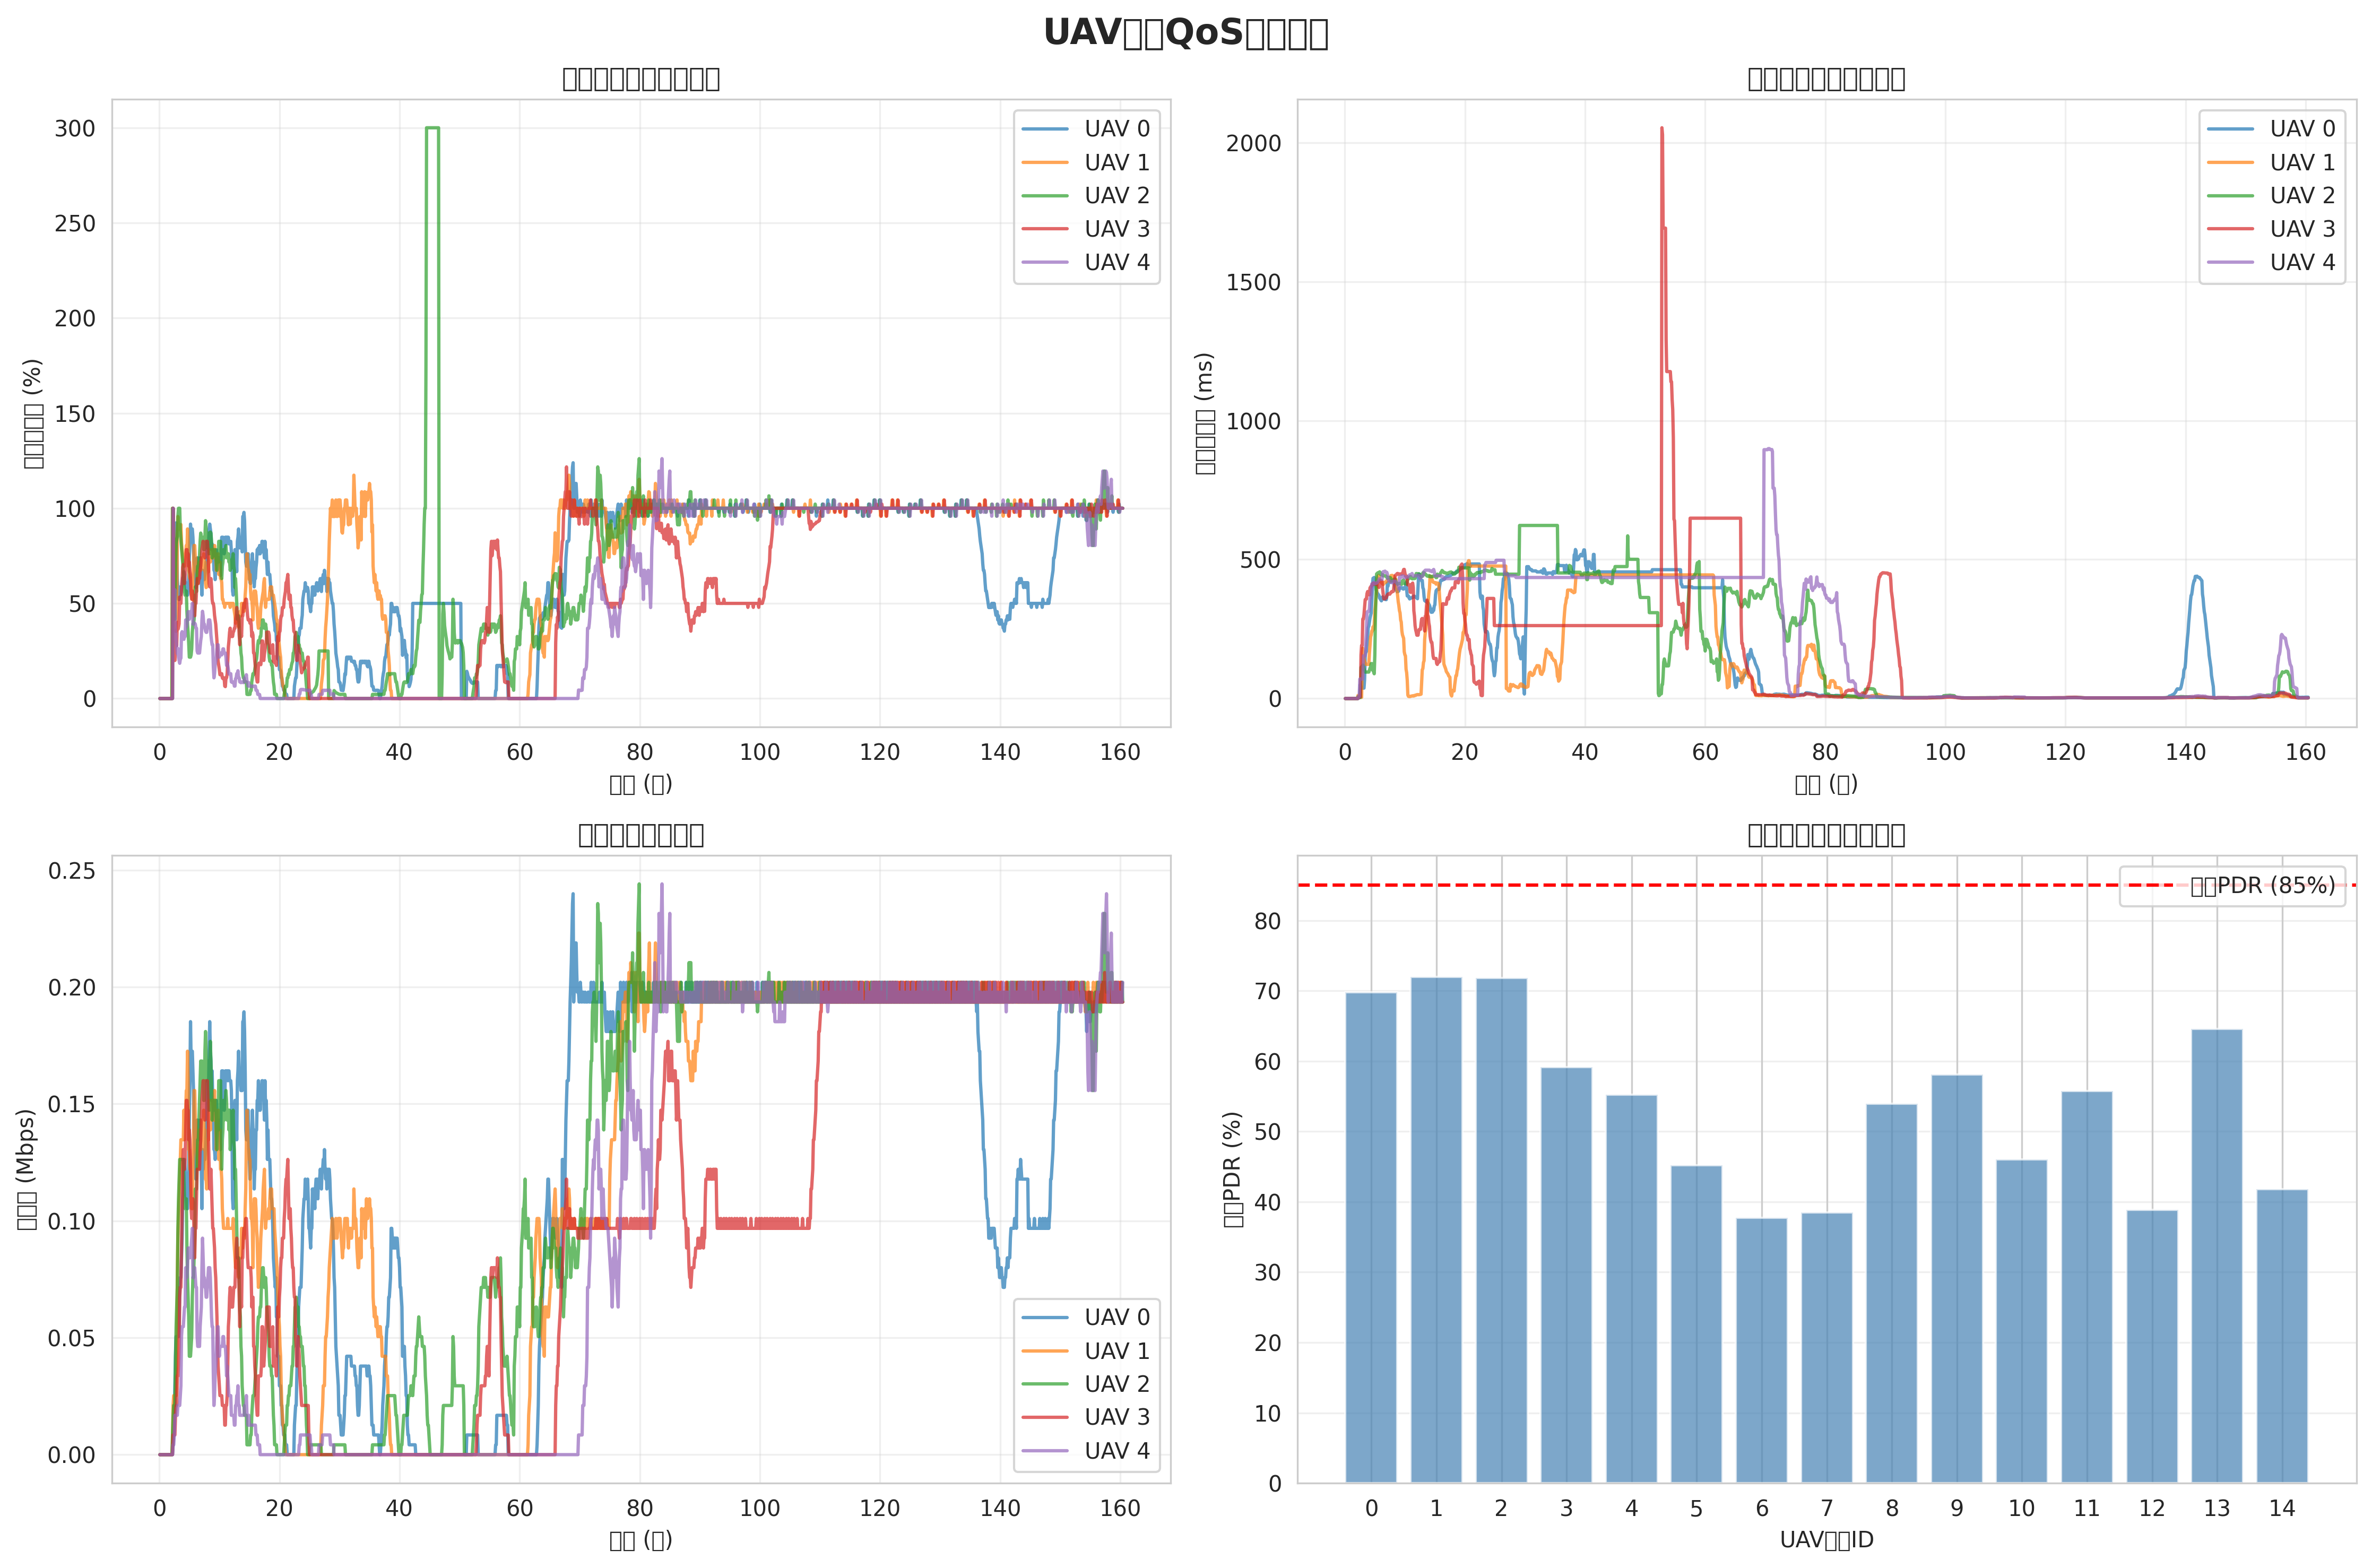

The data file committed next to this chart (first rows):
time, uav0_pdr, uav0_delay, uav0_throughput, uav1_pdr, uav1_delay, uav1_throughput, uav2_pdr, uav2_delay, uav2_throughput, uav3_pdr, uav3_delay, uav3_throughput, uav4_pdr, uav4_delay, uav4_throughput, uav5_pdr, uav5_delay, uav5_throughput, uav6_pdr, uav6_delay, uav6_throughput, uav7_pdr, uav7_delay
0.1, 0, 0, 0, 0, 0, 0, 0, 0, 0, 0, 0, 0, 0, 0, 0, 0, 0, 0, 0, 0, 0, 0, 0
0.2, 0, 0, 0, 0, 0, 0, 0, 0, 0, 0, 0, 0, 0, 0, 0, 0, 0, 0, 0, 0, 0, 0, 0
0.3, 0, 0, 0, 0, 0, 0, 0, 0, 0, 0, 0, 0, 0, 0, 0, 0, 0, 0, 0, 0, 0, 0, 0
0.4, 0, 0, 0, 0, 0, 0, 0, 0, 0, 0, 0, 0, 0, 0, 0, 0, 0, 0, 0, 0, 0, 0, 0
0.5, 0, 0, 0, 0, 0, 0, 0, 0, 0, 0, 0, 0, 0, 0, 0, 0, 0, 0, 0, 0, 0, 0, 0
0.6, 0, 0, 0, 0, 0, 0, 0, 0, 0, 0, 0, 0, 0, 0, 0, 0, 0, 0, 0, 0, 0, 0, 0
0.7, 0, 0, 0, 0, 0, 0, 0, 0, 0, 0, 0, 0, 0, 0, 0, 0, 0, 0, 0, 0, 0, 0, 0
0.8, 0, 0, 0, 0, 0, 0, 0, 0, 0, 0, 0, 0, 0, 0, 0, 0, 0, 0, 0, 0, 0, 0, 0
0.9, 0, 0, 0, 0, 0, 0, 0, 0, 0, 0, 0, 0, 0, 0, 0, 0, 0, 0, 0, 0, 0, 0, 0
1, 0, 0, 0, 0, 0, 0, 0, 0, 0, 0, 0, 0, 0, 0, 0, 0, 0, 0, 0, 0, 0, 0, 0
1.1, 0, 0, 0, 0, 0, 0, 0, 0, 0, 0, 0, 0, 0, 0, 0, 0, 0, 0, 0, 0, 0, 0, 0
1.2, 0, 0, 0, 0, 0, 0, 0, 0, 0, 0, 0, 0, 0, 0, 0, 0, 0, 0, 0, 0, 0, 0, 0
1.3, 0, 0, 0, 0, 0, 0, 0, 0, 0, 0, 0, 0, 0, 0, 0, 0, 0, 0, 0, 0, 0, 0, 0
1.4, 0, 0, 0, 0, 0, 0, 0, 0, 0, 0, 0, 0, 0, 0, 0, 0, 0, 0, 0, 0, 0, 0, 0
1.5, 0, 0, 0, 0, 0, 0, 0, 0, 0, 0, 0, 0, 0, 0, 0, 0, 0, 0, 0, 0, 0, 0, 0
1.6, 0, 0, 0, 0, 0, 0, 0, 0, 0, 0, 0, 0, 0, 0, 0, 0, 0, 0, 0, 0, 0, 0, 0
1.7, 0, 0, 0, 0, 0, 0, 0, 0, 0, 0, 0, 0, 0, 0, 0, 0, 0, 0, 0, 0, 0, 0, 0
1.8, 0, 0, 0, 0, 0, 0, 0, 0, 0, 0, 0, 0, 0, 0, 0, 0, 0, 0, 0, 0, 0, 0, 0
1.9, 0, 0, 0, 0, 0, 0, 0, 0, 0, 0, 0, 0, 0, 0, 0, 0, 0, 0, 0, 0, 0, 0, 0
2, 0, 0, 0, 0, 0, 0, 0, 0, 0, 0, 0, 0, 0, 0, 0, 0, 0, 0, 0, 0, 0, 0, 0
2.1, 0, 0, 0, 0, 0, 0, 0, 0, 0, 0, 0, 0, 0, 0, 0, 0, 0, 0, 0, 0, 0, 0, 0
2.2, 0, 0, 0, 1, 0.01091, 4208, 1, 0.006421, 8416, 0, 0, 0, 0, 0, 0, 0, 0, 0, 0, 0, 0, 0, 0
2.3, 1, 0.004934, 4208, 1, 0.004419, 21040, 1, 0.004367, 16832, 1, 0.006408, 8416, 1, 0.006935, 4208, 0, 0, 0, 0, 0, 0, 0, 0
2.4, 0.6667, 0.003222, 8416, 0.8571, 0.004208, 25248, 0.8333, 0.003796, 21040, 0.3333, 0.006408, 8416, 0.3333, 0.006935, 4208, 0, 0, 0, 0, 0, 0, 0, 0
2.5, 0.4286, 0.01942, 12624, 0.6667, 0.004208, 25248, 0.625, 0.003796, 21040, 0.25, 0.006408, 8416, 0.4, 0.06977, 8416, 0, 0, 0, 0, 0, 0, 0, 0
2.6, 0.7778, 0.05043, 29456, 0.5455, 0.004208, 25248, 0.4167, 0.003796, 21040, 0.2, 0.006408, 8416, 0.5714, 0.07037, 16832, 0, 0, 0, 0.3333, 0.06533, 8416, 0, 0
2.7, 0.9091, 0.03983, 42080, 0.4615, 0.004208, 25248, 0.7143, 0.112, 42080, 0.3333, 0.1558, 16832, 0.3636, 0.07037, 16832, 0, 0, 0, 0.375, 0.04916, 12624, 0, 0
2.8, 0.9231, 0.03741, 50496, 0.3529, 0.004208, 25248, 0.8125, 0.1143, 54704, 0.3571, 0.1912, 21040, 0.3077, 0.07037, 16832, 0.08333, 0.3128, 4208, 0.25, 0.04916, 12624, 0, 0
2.9, 0.8, 0.03741, 50496, 0.4737, 0.1291, 37872, 0.8333, 0.1164, 63120, 0.2778, 0.1912, 21040, 0.2667, 0.07037, 16832, 0.4286, 0.2222, 25248, 0.2143, 0.04916, 12624, 0, 0
3, 0.6316, 0.03741, 50496, 0.8571, 0.1808, 75744, 0.85, 0.1201, 71536, 0.4, 0.2861, 33664, 0.2353, 0.07037, 16832, 0.4444, 0.1681, 33664, 0.1875, 0.04916, 12624, 0.07143, 0.4581
3.1, 0.5714, 0.03741, 50496, 0.9565, 0.1549, 92576, 0.9583, 0.118, 96784, 0.3636, 0.2861, 33664, 0.2632, 0.1537, 21040, 0.45, 0.1518, 37872, 0.1667, 0.04916, 12624, 0.05556, 0.4581
3.2, 0.5217, 0.03741, 50496, 0.8889, 0.1429, 100992, 1, 0.1074, 109408, 0.375, 0.3029, 37872, 0.2174, 0.1537, 21040, 0.4545, 0.138, 42080, 0.15, 0.04916, 12624, 0.05, 0.4581
3.3, 0.52, 0.06929, 54704, 0.8966, 0.1349, 109408, 1, 0.1003, 117824, 0.3929, 0.3298, 46288, 0.2, 0.1537, 21040, 0.4583, 0.128, 46288, 0.125, 0.04916, 12624, 0.04545, 0.4581
3.4, 0.5862, 0.1533, 71536, 0.9032, 0.1283, 117824, 1, 0.09513, 126240, 0.5333, 0.3557, 67328, 0.1852, 0.1537, 21040, 0.4286, 0.1178, 50496, 0.1154, 0.04916, 12624, 0.04167, 0.4581
3.5, 0.5806, 0.1692, 75744, 0.9091, 0.1235, 126240, 0.8824, 0.09513, 126240, 0.5312, 0.3578, 71536, 0.2069, 0.2046, 25248, 0.4667, 0.1023, 58912, 0.1071, 0.04916, 12624, 0.03571, 0.4581
3.6, 0.5455, 0.1692, 75744, 0.9143, 0.1229, 134656, 0.8333, 0.09513, 126240, 0.5, 0.3578, 71536, 0.2121, 0.2361, 29456, 0.4375, 0.1023, 58912, 0.1333, 0.1349, 16832, 0.03333, 0.4581
3.7, 0.5714, 0.1975, 84160, 0.8205, 0.1229, 134656, 0.7895, 0.09513, 126240, 0.5833, 0.3773, 88368, 0.3429, 0.3088, 50496, 0.4118, 0.1023, 58912, 0.1176, 0.1349, 16832, 0.03125, 0.4581
3.8, 0.5946, 0.2186, 92576, 0.7805, 0.1229, 134656, 0.75, 0.09513, 126240, 0.625, 0.3848, 105200, 0.3514, 0.3131, 54704, 0.3889, 0.1023, 58912, 0.1111, 0.1349, 16832, 0.05882, 0.4479
3.9, 0.6341, 0.2543, 109408, 0.7442, 0.1229, 134656, 0.7143, 0.09513, 126240, 0.6905, 0.378, 122032, 0.3333, 0.3131, 54704, 0.35, 0.1023, 58912, 0.1053, 0.1349, 16832, 0.05556, 0.4479
4, 0.6279, 0.2606, 113616, 0.7111, 0.1229, 134656, 0.6522, 0.09513, 126240, 0.7045, 0.3728, 130448, 0.3171, 0.3131, 54704, 0.3571, 0.1224, 63120, 0.1, 0.1349, 16832, 0.075, 0.4504
4.1, 0.6667, 0.2746, 126240, 0.7292, 0.1626, 147280, 0.6087, 0.1015, 117824, 0.6739, 0.3728, 130448, 0.3111, 0.3227, 58912, 0.3636, 0.1397, 67328, 0.09524, 0.1349, 16832, 0.07143, 0.4504
4.2, 0.6522, 0.2892, 126240, 0.6957, 0.1917, 134656, 0.5652, 0.1091, 109408, 0.6042, 0.3981, 122032, 0.3261, 0.361, 63120, 0.3696, 0.1552, 71536, 0.08696, 0.1349, 16832, 0.09091, 0.4485
4.3, 0.6042, 0.2991, 122032, 0.7391, 0.222, 143072, 0.5435, 0.1134, 105200, 0.6522, 0.4011, 126240, 0.3261, 0.361, 63120, 0.375, 0.1694, 75744, 0.08696, 0.1349, 16832, 0.08696, 0.4485
4.4, 0.6087, 0.3079, 117824, 0.7609, 0.2288, 147280, 0.5417, 0.1258, 109408, 0.7174, 0.4046, 138864, 0.413, 0.3766, 79952, 0.3913, 0.1694, 75744, 0.1087, 0.181, 21040, 0.1042, 0.4496
4.5, 0.5652, 0.3541, 109408, 0.8043, 0.2426, 155696, 0.5652, 0.1258, 109408, 0.7826, 0.4051, 151488, 0.375, 0.412, 75744, 0.413, 0.1867, 79952, 0.06522, 0.2581, 12624, 0.1304, 0.4569
4.6, 0.5435, 0.4005, 105200, 0.7708, 0.2426, 155696, 0.4565, 0.1033, 88368, 0.7826, 0.4124, 151488, 0.3913, 0.412, 75744, 0.413, 0.1867, 79952, 0.0625, 0.4139, 12624, 0.1304, 0.4569
4.7, 0.5435, 0.4325, 105200, 0.8913, 0.258, 172528, 0.3913, 0.1002, 75744, 0.7292, 0.4147, 147280, 0.413, 0.4134, 79952, 0.3913, 0.1797, 75744, 0.08696, 0.4167, 16832, 0.1304, 0.4569
4.8, 0.5625, 0.4338, 113616, 0.8261, 0.2485, 159904, 0.3478, 0.09649, 67328, 0.7609, 0.4147, 147280, 0.4565, 0.417, 88368, 0.2708, 0.1703, 54704, 0.1087, 0.4283, 21040, 0.1304, 0.4569
4.9, 0.6304, 0.4353, 122032, 0.6739, 0.2673, 130448, 0.2917, 0.08913, 58912, 0.6957, 0.4119, 134656, 0.4565, 0.417, 88368, 0.2391, 0.2003, 46288, 0.1304, 0.437, 25248, 0.1042, 0.4567
5, 0.7391, 0.4305, 143072, 0.6458, 0.3144, 130448, 0.2174, 0.1547, 42080, 0.7174, 0.4139, 138864, 0.4167, 0.4135, 84160, 0.2174, 0.2181, 42080, 0.1304, 0.437, 25248, 0.1087, 0.4567
5.1, 0.8261, 0.4235, 159904, 0.6304, 0.3353, 122032, 0.2174, 0.2887, 42080, 0.6667, 0.4132, 134656, 0.4348, 0.4135, 84160, 0.1957, 0.2408, 37872, 0.125, 0.437, 25248, 0.1304, 0.4523
5.2, 0.9167, 0.3911, 185152, 0.6304, 0.3622, 122032, 0.2174, 0.3795, 42080, 0.6522, 0.4107, 126240, 0.4565, 0.415, 88368, 0.1667, 0.2674, 33664, 0.1957, 0.4184, 37872, 0.1304, 0.4523
5.3, 0.8696, 0.3876, 168320, 0.587, 0.3859, 113616, 0.2292, 0.4482, 46288, 0.5435, 0.4103, 105200, 0.4565, 0.415, 88368, 0.1522, 0.3049, 29456, 0.2826, 0.3584, 54704, 0.125, 0.4523
5.4, 0.8913, 0.3774, 172528, 0.5435, 0.4123, 105200, 0.2609, 0.45, 50496, 0.5217, 0.4111, 100992, 0.4583, 0.418, 92576, 0.1087, 0.4232, 21040, 0.3043, 0.3376, 58912, 0.1304, 0.4523
5.5, 0.8913, 0.3774, 172528, 0.5208, 0.4388, 105200, 0.3478, 0.4523, 67328, 0.5652, 0.4159, 109408, 0.5, 0.4204, 96784, 0.1522, 0.4339, 29456, 0.2708, 0.3335, 54704, 0.1304, 0.4523
5.6, 0.8478, 0.3735, 164112, 0.6304, 0.4425, 122032, 0.3913, 0.4522, 75744, 0.5417, 0.407, 109408, 0.3913, 0.4232, 75744, 0.1739, 0.4385, 33664, 0.2826, 0.3335, 54704, 0.1522, 0.4487
5.7, 0.7708, 0.3705, 155696, 0.6957, 0.4392, 134656, 0.3913, 0.4522, 75744, 0.5435, 0.3997, 105200, 0.3913, 0.4295, 75744, 0.1667, 0.4385, 33664, 0.2826, 0.3335, 54704, 0.1304, 0.4505
5.8, 0.7174, 0.3608, 138864, 0.8043, 0.4216, 155696, 0.4167, 0.4556, 84160, 0.4783, 0.4137, 92576, 0.3913, 0.4295, 75744, 0.1957, 0.4395, 37872, 0.3043, 0.34, 58912, 0.125, 0.4505
5.9, 0.6957, 0.3588, 134656, 0.8043, 0.4216, 155696, 0.4783, 0.4534, 92576, 0.4348, 0.4253, 84160, 0.3958, 0.4317, 79952, 0.2174, 0.4361, 42080, 0.3261, 0.348, 63120, 0.1087, 0.4495
6, 0.6304, 0.3545, 122032, 0.7391, 0.4192, 143072, 0.587, 0.4453, 113616, 0.5, 0.4237, 96784, 0.3913, 0.4308, 75744, 0.2174, 0.4273, 42080, 0.3125, 0.348, 63120, 0.1087, 0.4495
... 1,544 more rows
